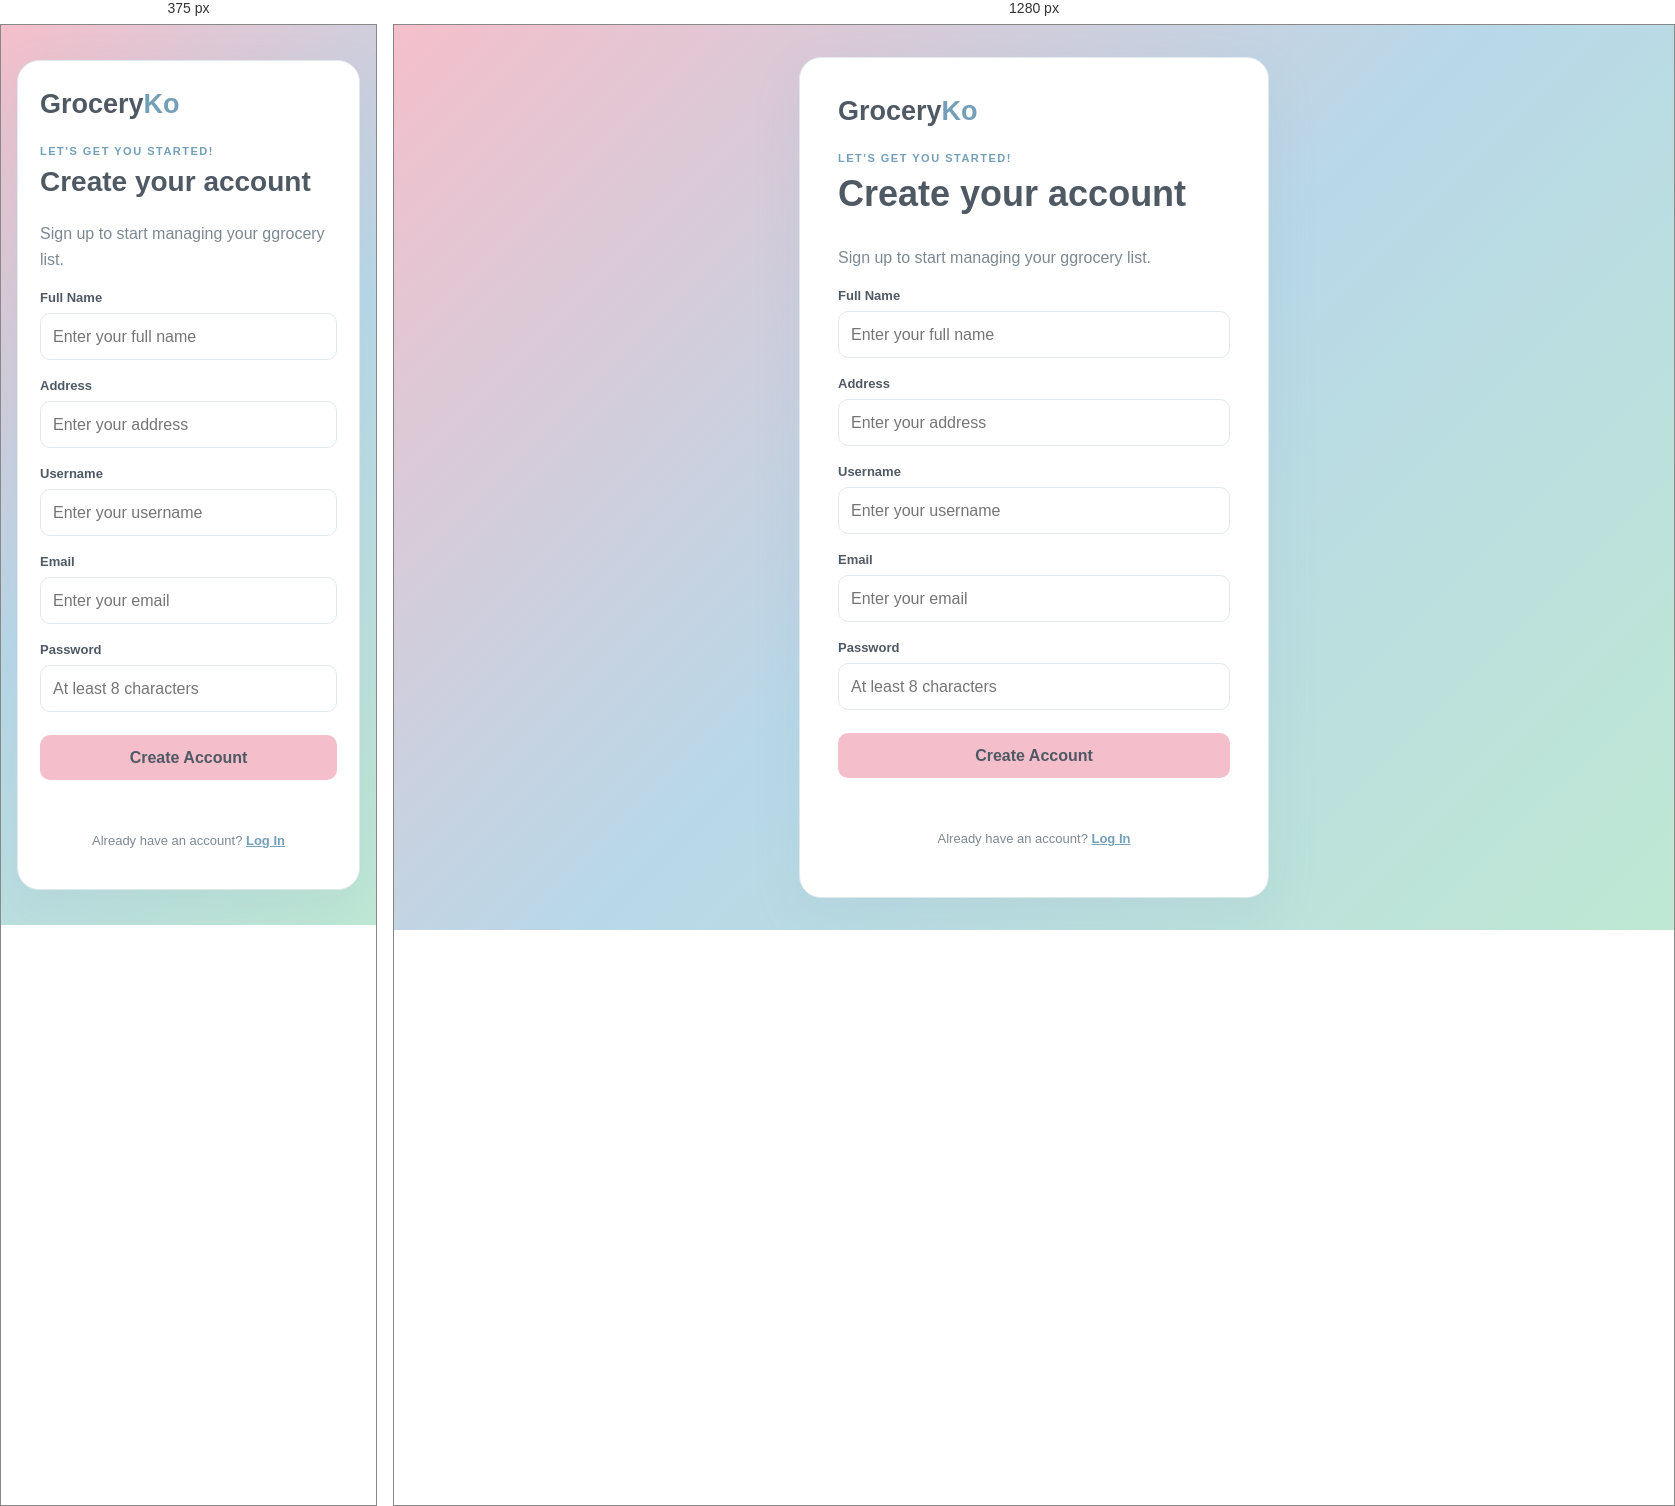
Rendered at 375 px and 1280 px, left to right.

<!-- file: register.html -->
<!DOCTYPE html>
<html>
    <head>
        <meta chaerset="UTF-8">
        <meta name="viewport" content="width=device-width, initial-scale=1.0">

        <title> GroceryKo | Sign Up </title>
        <link rel="stylesheet" href="css/styles.css">

        <script src="js/reg.js" defer></script>
    </head>
    <body>

        <main class="auth-layout">
            <section class="auth-card">
                <a class="brand" href="register.html">
                    Grocery<span>Ko</span>
                </a>
                <p class="eyebrow"> LET'S GET YOU STARTED!</p>
                <h1> Create your account </h1>

                <p class="muted">
                    Sign up to start managing your ggrocery list. 
                </p>

                <!--Registratgion Form-->
                <form id="regForm">
                    <div class="form-field">
                        <label for="full_name"> Full Name </label>
                        <input type="text" id="full_name" placeholder="Enter your full name" required>
                    </div>
                    <div class="form-field">
                        <label for="address"> Address </label>
                        <input type="text" id="address" placeholder="Enter your address" required>
                    </div>
                    <div class="form-field">
                        <label for="u_name"> Username </label>
                        <input type="text" id="u_name" placeholder="Enter your username" minlength="10" required>
                    </div>
                    <div class="form-field">
                        <label for="email"> Email </label>
                        <input type="email" id="email" placeholder="Enter your email" required>
                    </div>
                    <div class="form-field">
                        <label for="pword"> Password </label>
                        <input type="password" id="pword" placeholder="At least 8 characters" minlength="8" required>
                    </div>
                    <button class="primary-button full-width" type="submit">
                        Create Account
                    </button>

                    <p id="regMessage" class="form-message"></p>
                </form>
                <p class="switch-page">
                    Already have an account?
                    <a href="login.html"> Log In </a>
                </p>
            </section>
        </main>
    </body>
</html>

/* @media block from styles.css */
@media (max-width: 620px) {
    .auth-card {
        padding: 28px 22px;
    }

    .topbar {
        padding: 15px 18px;
    }

    .welcome-message {
        display: none;
    }

    .app-container {
        margin: 30px auto;
    }

    .list-card {
        padding: 20px 16px;
    }

    .item-form {
        flex-direction: column;
        align-items: stretch;
    }

    .quantity-field, .add-button {
        width: 100%;
    }

    .grocery-item {
        align-items: flex-start;
    }

    .item-actions {
        flex-direction: column;
    }
}